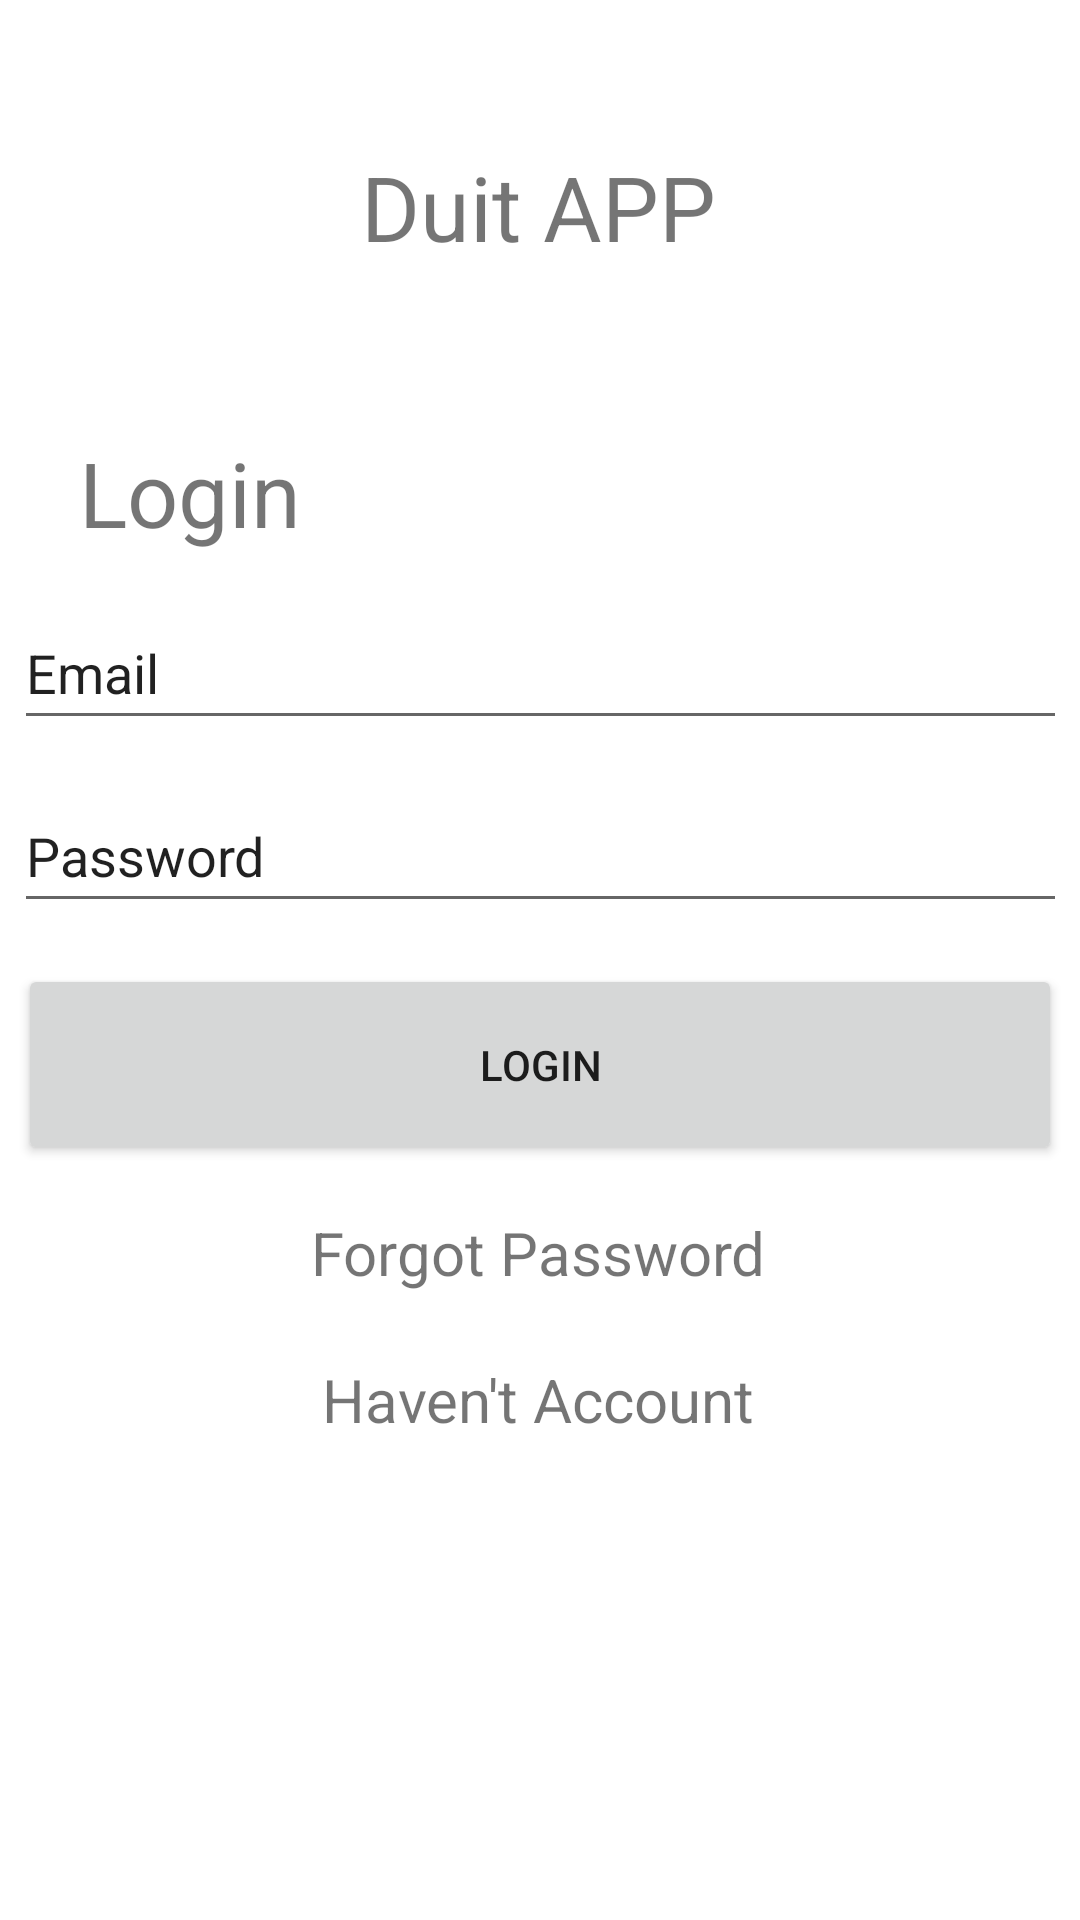

The Android layout XML behind this screen, and the referenced resources:
<!-- AndroidManifest.xml: application theme Theme.Fintechresponsi -->
<!-- res/layout/activity_login.xml -->
<?xml version="1.0" encoding="utf-8"?>
<androidx.constraintlayout.widget.ConstraintLayout xmlns:android="http://schemas.android.com/apk/res/android"
    xmlns:app="http://schemas.android.com/apk/res-auto"
    xmlns:tools="http://schemas.android.com/tools"
    android:layout_width="match_parent"
    android:layout_height="match_parent"
    tools:context=".Login">

    <TextView
        android:id="@+id/textView"
        android:layout_width="wrap_content"
        android:layout_height="wrap_content"
        android:text="Duit APP"
        android:textSize="30dp"
        app:layout_constraintBottom_toBottomOf="parent"
        app:layout_constraintEnd_toEndOf="parent"
        app:layout_constraintHorizontal_bias="0.498"
        app:layout_constraintStart_toStartOf="parent"
        app:layout_constraintTop_toTopOf="parent"
        app:layout_constraintVertical_bias="0.081" />

    <TextView
        android:layout_width="wrap_content"
        android:layout_height="wrap_content"
        android:text="Login"
        android:textSize="30dp"
        app:layout_constraintBottom_toBottomOf="parent"
        app:layout_constraintEnd_toEndOf="parent"
        app:layout_constraintHorizontal_bias="0.092"
        app:layout_constraintStart_toStartOf="parent"
        app:layout_constraintTop_toTopOf="parent"
        app:layout_constraintVertical_bias="0.24" />

    <EditText
        android:layout_width="351dp"
        android:layout_height="48dp"
        android:text="Email"
        app:layout_constraintBottom_toBottomOf="parent"
        app:layout_constraintEnd_toEndOf="parent"
        app:layout_constraintHorizontal_bias="0.516"
        app:layout_constraintStart_toStartOf="parent"
        app:layout_constraintTop_toBottomOf="@+id/textView"
        app:layout_constraintVertical_bias="0.218" />

    <EditText
        android:id="@+id/editText"
        android:layout_width="351dp"
        android:layout_height="48dp"
        android:text="Password"
        app:layout_constraintBottom_toBottomOf="parent"
        app:layout_constraintEnd_toEndOf="parent"
        app:layout_constraintHorizontal_bias="0.516"
        app:layout_constraintStart_toStartOf="parent"
        app:layout_constraintTop_toBottomOf="@+id/textView"
        app:layout_constraintVertical_bias="0.339" />

    <Button
        android:layout_width="348dp"
        android:layout_height="67dp"
        android:text="LOGIN"
        app:layout_constraintBottom_toBottomOf="parent"
        app:layout_constraintEnd_toEndOf="parent"
        app:layout_constraintHorizontal_bias="0.492"
        app:layout_constraintStart_toStartOf="parent"
        app:layout_constraintTop_toBottomOf="@+id/editText"
        app:layout_constraintVertical_bias="0.052" />

    <TextView
        android:layout_width="wrap_content"
        android:layout_height="wrap_content"
        android:text="Forgot Password"
        android:textSize="20dp"
        app:layout_constraintBottom_toBottomOf="parent"
        app:layout_constraintEnd_toEndOf="parent"
        app:layout_constraintHorizontal_bias="0.497"
        app:layout_constraintStart_toStartOf="parent"
        app:layout_constraintTop_toTopOf="parent"
        app:layout_constraintVertical_bias="0.659" />

    <TextView
        android:layout_width="wrap_content"
        android:layout_height="wrap_content"
        android:text="Haven't Account"
        android:textSize="20dp"
        app:layout_constraintBottom_toBottomOf="parent"
        app:layout_constraintEnd_toEndOf="parent"
        app:layout_constraintHorizontal_bias="0.497"
        app:layout_constraintStart_toStartOf="parent"
        app:layout_constraintTop_toTopOf="parent"
        app:layout_constraintVertical_bias="0.739" />

</androidx.constraintlayout.widget.ConstraintLayout>
<!-- resources referenced by this layout -->
<resources>
  <style name="Theme.Fintechresponsi" parent="Theme.MaterialComponents.DayNight.DarkActionBar">
          
          <item name="colorPrimary">@color/pink</item>
          <item name="colorPrimaryVariant">@color/purple_700</item>
          <item name="colorOnPrimary">@color/white</item>
          
          <item name="colorSecondary">@color/teal_200</item>
          <item name="colorSecondaryVariant">@color/teal_700</item>
          <item name="colorOnSecondary">@color/black</item>
          
          <item name="android:statusBarColor" tools:targetApi="l">?attr/colorPrimaryVariant</item>
          
      </style>
  <color name="pink">#FF1493</color>
  <color name="purple_700">#FF3700B3</color>
  <color name="white">#FFFFFFFF</color>
  <color name="teal_200">#FF03DAC5</color>
  <color name="teal_700">#FF018786</color>
  <color name="black">#FF000000</color>
</resources>
